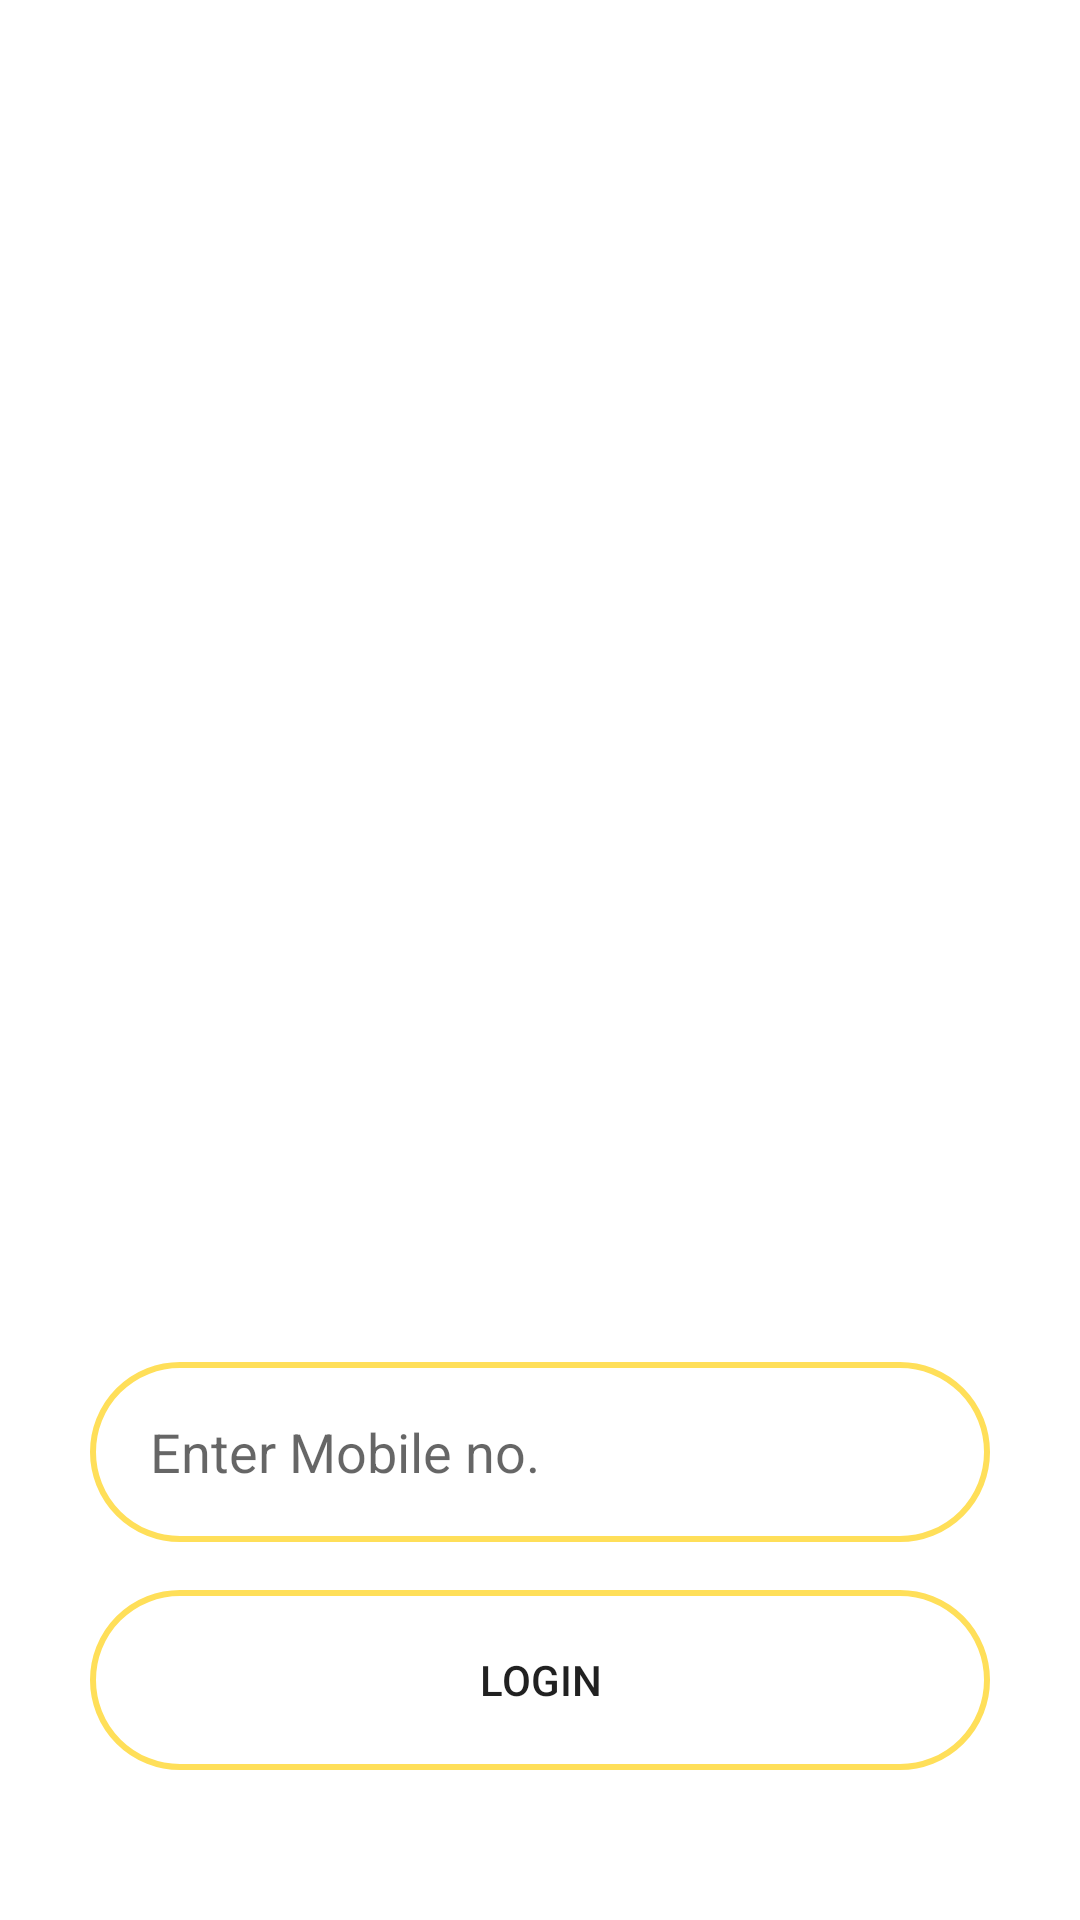

Reconstruct the res/layout file that produces this screen, plus the resources it refers to.
<!-- AndroidManifest.xml: application theme Theme.Tripity -->
<!-- res/layout/activity_main.xml -->
<?xml version="1.0" encoding="utf-8"?>
<androidx.constraintlayout.widget.ConstraintLayout xmlns:android="http://schemas.android.com/apk/res/android"
    xmlns:app="http://schemas.android.com/apk/res-auto"
    xmlns:tools="http://schemas.android.com/tools"
    android:layout_width="match_parent"
    android:layout_height="match_parent"
    tools:context=".MainActivity">


    <LinearLayout
        android:layout_width="match_parent"
        android:layout_height="wrap_content"

        android:layout_marginLeft="30dp"
        android:layout_marginRight="30dp"

        app:layout_constraintBottom_toBottomOf="parent"
        app:layout_constraintEnd_toEndOf="parent"
        app:layout_constraintStart_toStartOf="parent"
        android:orientation="vertical">

        <EditText
            android:id="@+id/mobileNum"
            android:layout_width="match_parent"
            android:layout_height="60dp"
            android:layout_marginBottom="16dp"
            android:background="@drawable/shape"
            android:hint="Enter Mobile no."
            android:paddingLeft="20dp"
            android:paddingRight="20dp" />

        <FrameLayout
            android:layout_height="60dp"
            android:layout_width="match_parent"
            android:layout_marginBottom="50dp">

            <Button
                android:id="@+id/LoginBtn"
                android:layout_width="match_parent"
                android:layout_height="match_parent"
                android:text="Login"
                android:background="@drawable/shape"/>

            <ProgressBar
                android:id="@+id/progressBar"
                android:layout_width="match_parent"
                android:layout_height="match_parent"
                android:layout_gravity="center"
                android:visibility="gone"
                />

        </FrameLayout>



    </LinearLayout>

</androidx.constraintlayout.widget.ConstraintLayout>
<!-- resources referenced by this layout -->
<resources>
  <!-- drawable shape (drawable) -->
  <?xml version="1.0" encoding="utf-8"?>
  <shape xmlns:android="http://schemas.android.com/apk/res/android">
  
  <stroke android:width="2dp"
      android:color="@color/main"
      />
      <corners android:radius="30dp"/>
  </shape>
  <style name="Theme.Tripity" parent="Theme.MaterialComponents.DayNight.NoActionBar">
          
          <item name="colorPrimary">@color/main</item>
          <item name="colorPrimaryVariant">@color/main_darker</item>
          <item name="colorOnPrimary">@color/black</item>
          
          <item name="colorSecondary">@color/main</item>
          <item name="colorSecondaryVariant">@color/main_darker</item>
          <item name="colorOnSecondary">@color/black</item>
          
          <item name="android:statusBarColor">?attr/colorPrimaryVariant</item>
          
      </style>
  <color name="main">#FFDF59</color>
  <color name="main_darker">#F2EAB5</color>
  <color name="black">#FF000000</color>
</resources>
